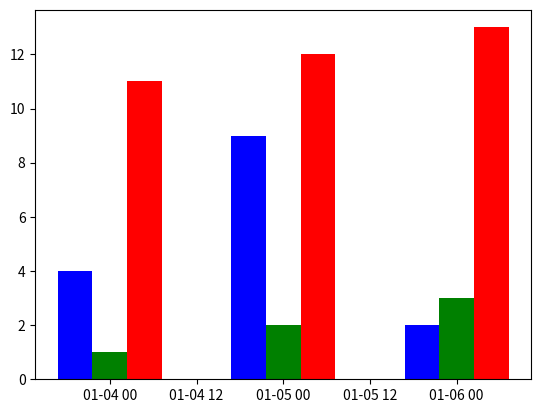

The matplotlib source for this figure:
import matplotlib.pyplot as plot
from matplotlib.dates import date2num
import datetime

x = [datetime.datetime(2011, 1, 4, 0, 0),
     datetime.datetime(2011, 1, 5, 0, 0),
     datetime.datetime(2011, 1, 6, 0 ,0)]
x = date2num(x)

y = [4, 9, 2]
z = [1, 2, 3]
k = [11, 12, 13]

ax = plot.subplot(111)
ax.bar(x-0.2, y, width=0.2, color='b', align='center')
ax.bar(x, z, width=0.2, color='g', align='center')
ax.bar(x+0.2, k, width=0.2, color='r', align='center')
ax.xaxis_date()

plot.show()
